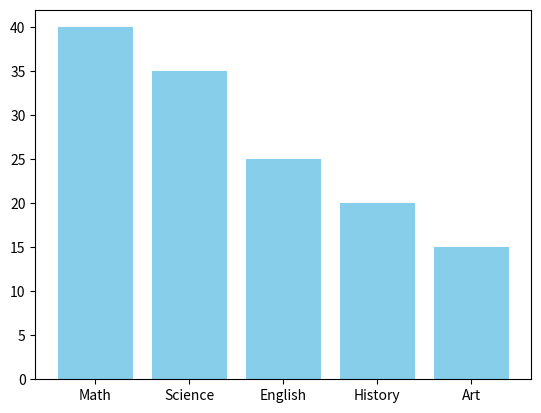
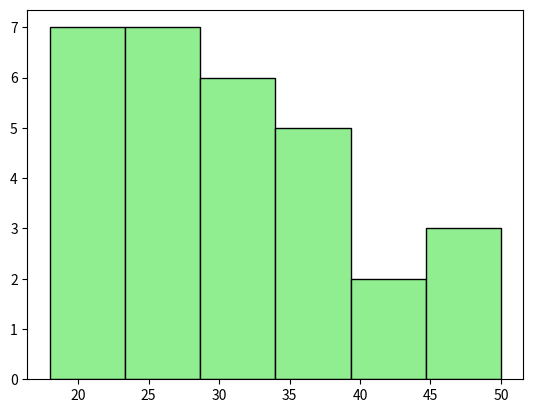
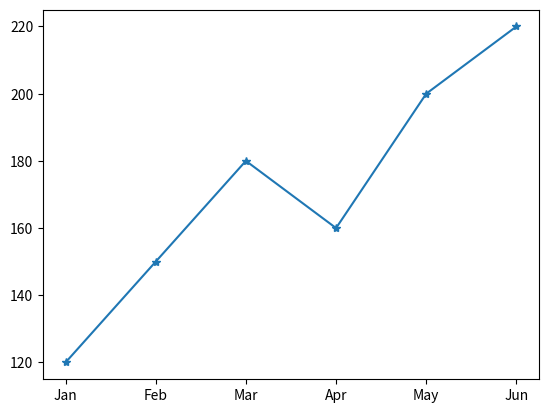
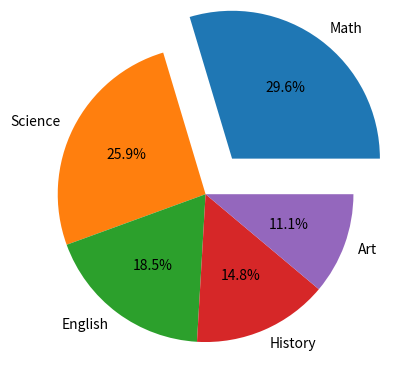
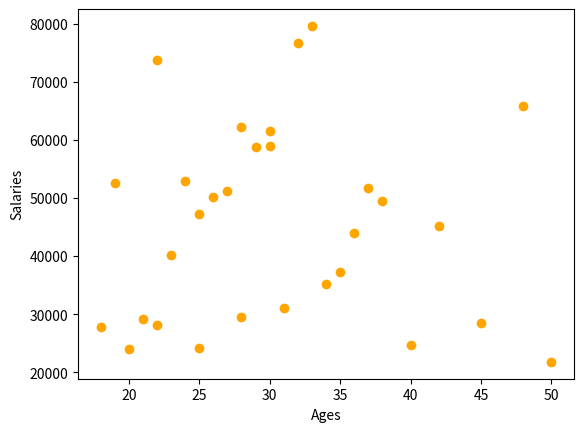
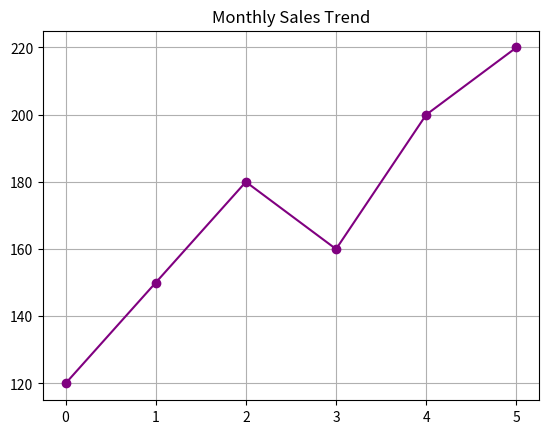
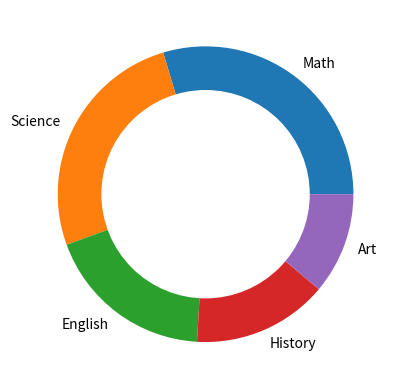
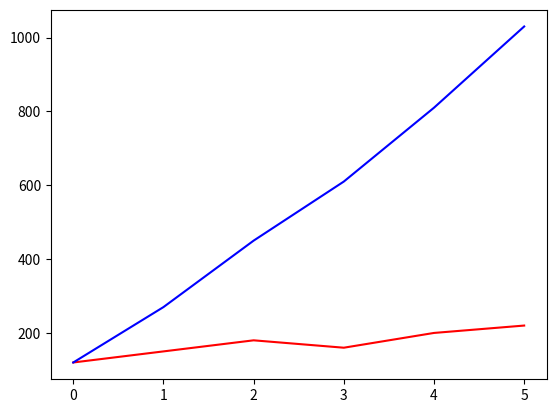
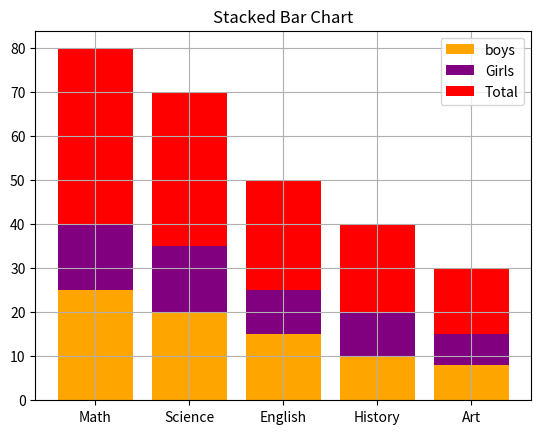

The script that saved these images, in order:
import matplotlib.pyplot as plt
import numpy as np

ages = [18, 19, 20, 21, 22, 22, 23, 24, 25, 25,
        26, 27, 28, 28, 29, 30, 30, 31, 32, 33,
        34, 35, 36, 37, 38, 40, 42, 45, 48, 50]

subjects = ['Math', 'Science', 'English', 'History', 'Art']
students = [40, 35, 25, 20, 15]
boys = [22, 18, 12, 10, 8]
Girls = [18, 17, 13, 10, 7]
months = ['Jan', 'Feb', 'Mar', 'Apr', 'May', 'Jun']
sales = [120, 150, 180, 160, 200, 220]


# Plot a bar graph showing number of students per subject.
plt.bar(subjects , students, color='skyblue')
plt.show()


# Create a histogram to show age distribution using 6 bins.
plt.hist(ages , bins =6 , color='lightgreen' , edgecolor='black')
plt.show()


# Plot a line graph showing monthly sales trend.
plt.plot(months , sales  , marker = "*" )
plt.show()

# Create a pie chart for subject distribution with percentages.
plt.pie(students  , labels = subjects , autopct='%1.1f%%' ,explode=[0.3,0,0,0,0] )
plt.show()


# Create a scatter plot of:

# x → ages
# y → random salaries

# 📌 Hint: np.random.randint()

x =  ages
y= np.random.randint( 20000 , 80000 , size = len(ages) )

plt.scatter(x,y , color =  'orange' , marker = "o" )
plt.xlabel("Ages")
plt.ylabel("Salaries")
plt.show()


# Q6. Bar vs Histogram
# Create two subplots:
# Left → Bar graph of age counts
# Right → Histogram of ages






# Q7. Line + Marker
# Plot sales with:
# markers
# grid
# title

plt.plot(sales , marker = "o"  , color = "purple" )
plt.grid()
plt.title("Monthly Sales Trend")
plt.show()


# Q8. Pie to Donut
# Convert the subject pie chart into a donut chart.
# 📌 Hint: plt.Circle()
plt.pie(students , labels = subjects )
Circle  =  plt.Circle((0,0),0.7, color='white')
plt.gca().add_artist(Circle)
plt.show()



# Q9. Multiple Lines

# Plot two line graphs on the same plot:
# sales
# cumulative sales
# 📌 Hint: np.cumsum()
plt.plot(sales , color = "red" )
cumulative_sales = np.cumsum(sales)
plt.plot(cumulative_sales , color = "blue" )
plt.show()

# Q10. Stacked Bar Chart :
# Create a stacked bar chart for:
# Boys vs Girls in subjects



subjects1 = ['Math', 'Science', 'English', 'History', 'Art']

boys = np.array([25, 20, 15, 10, 8])
girls = np.array([15, 15, 10, 10, 7])
gender = boys+girls
plt.bar(subjects1, boys , label='boys', color='orange')
plt.bar(subjects1, girls, bottom=boys, label = "Girls" , color='purple')
 # data in percentage 
plt.bar(subjects1, boys+girls, bottom=boys+girls, label = "Total" , color = "red" ) 

plt.title("Stacked Bar Chart")
plt.legend()
plt.grid()
plt.show()
